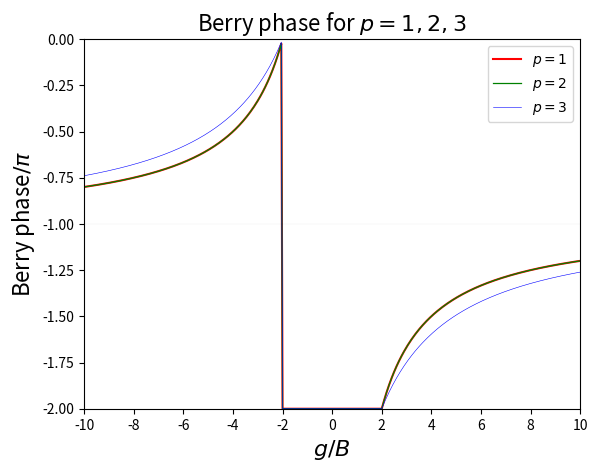

Here is the Python script that generated this plot:
import numpy as np
import matplotlib.pyplot as plt

B=1

def thetaBp1(g):
    if np.abs(g)<=2*B:
        return -2
    else:
        return -1-2*B/g
def thetaBp2(g):
    if np.abs(g)<=2*B:
        return -2
    else:
        return -1-2*B/g


def thetaBp3(g):
    if np.abs(g)<=2*B:
        return -2
    else:
        lmd = (108 * B / g + 1 / 2 * (46656 * B ** 2 / g ** 2 + 2916) ** (1 / 2)) ** (1 / 3)
        x0 = -lmd / 3 + 3 / lmd
        return -1+x0


n=10
gVals=np.arange(-n,n+0.1,0.05)

thBp1=[thetaBp1(g) for g in gVals]
thBp2=[thetaBp2(g) for g in gVals]
thBp3=[thetaBp3(g) for g in gVals]
xVals=np.arange(-10,12,2)
ftSize=16
plt.figure()
plt.plot(gVals,thBp1,label="$p=1$",color="red",linewidth=1.5)
plt.plot(gVals,thBp2,label="$p=2$",color="green",linewidth=0.9)
plt.plot(gVals,thBp3,label="$p=3$",color="blue",linewidth=0.4)
plt.xticks(xVals)
plt.hlines(y=-1, xmin=-n, xmax=n, linewidth=0.05, color='k',linestyles="dotted")
plt.xlim((-n,n))
plt.ylim((-2,0))
plt.xlabel("$g/B$",fontsize=ftSize)
plt.ylabel("Berry phase$/\pi$",fontsize=ftSize)
plt.legend(loc="best")
plt.title("Berry phase for $p=1,2,3$",fontsize=ftSize)
plt.savefig("berryPhase.eps")
plt.close()
